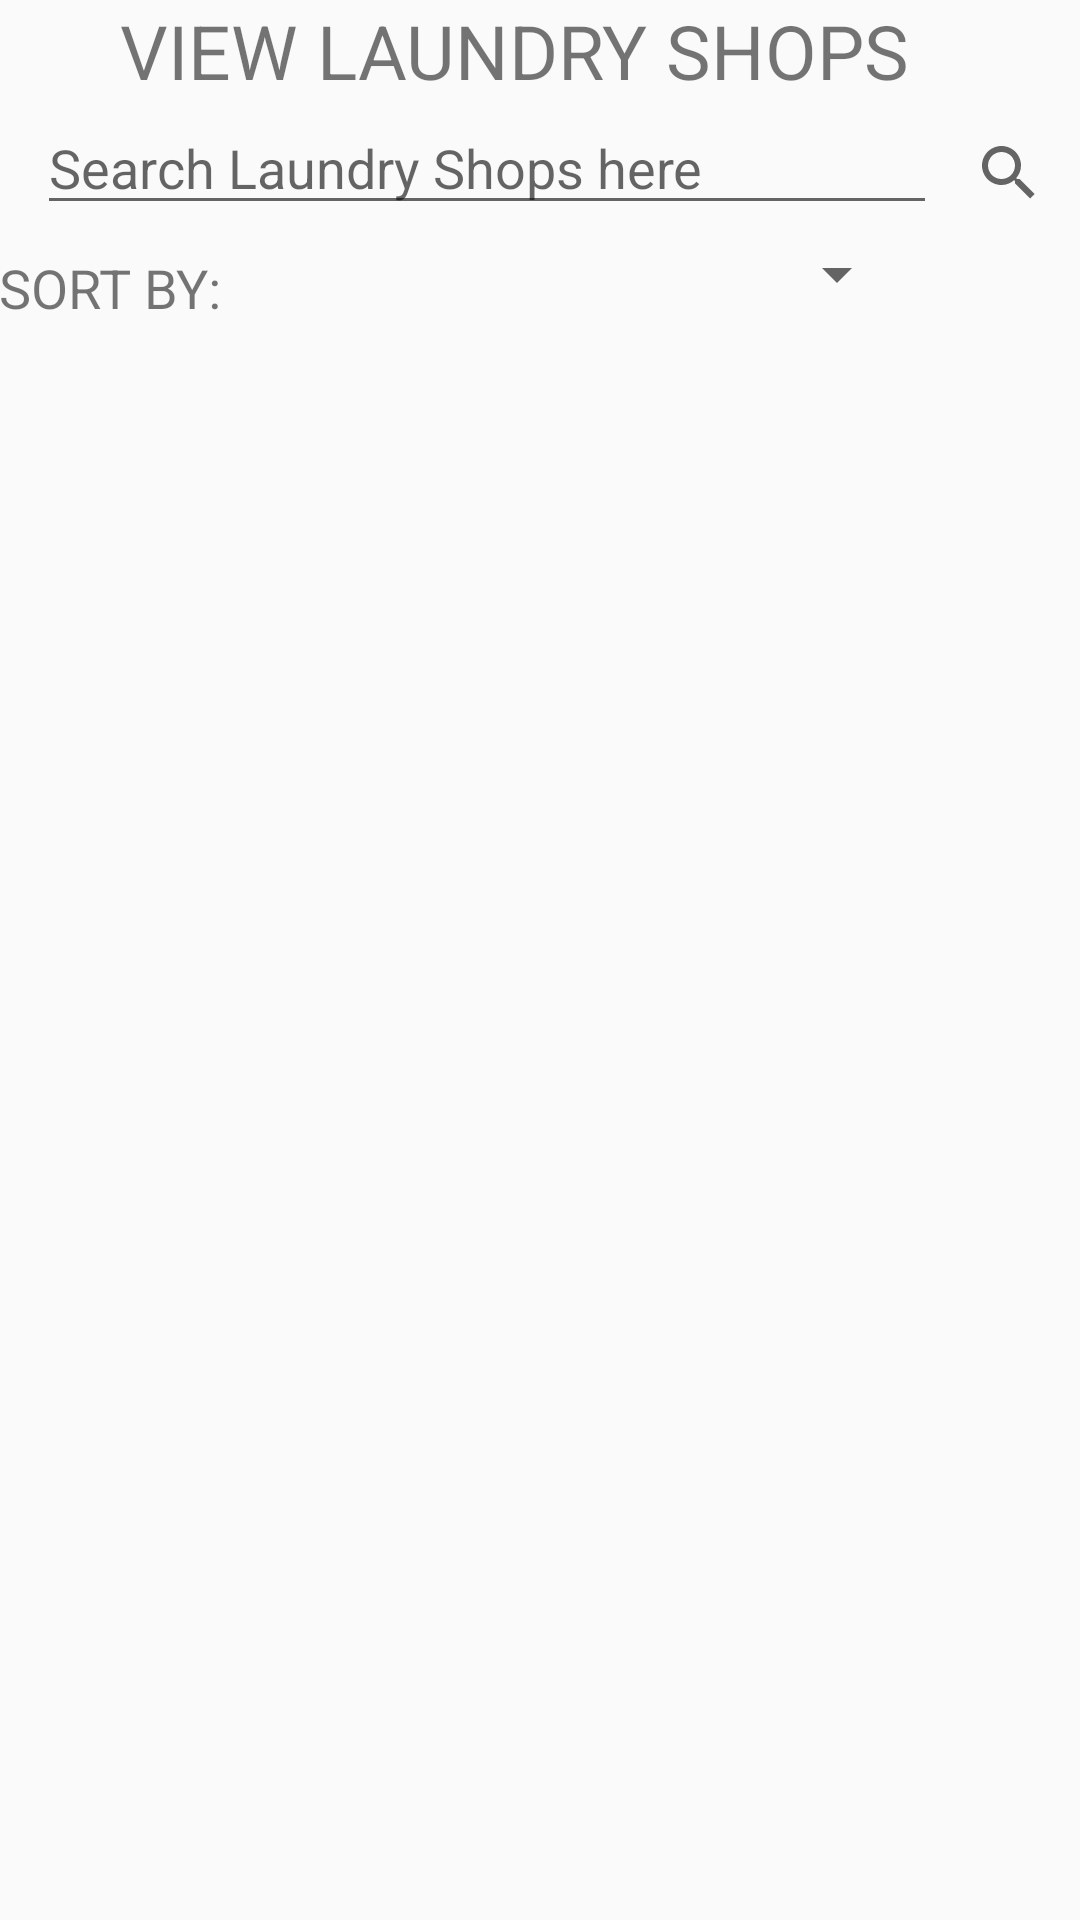

Reconstruct the res/layout file that produces this screen, plus the resources it refers to.
<!-- AndroidManifest.xml: application theme AppTheme -->
<!-- res/layout/activity_view_shops.xml -->
<?xml version="1.0" encoding="utf-8"?>
<RelativeLayout xmlns:android="http://schemas.android.com/apk/res/android"
    xmlns:tools="http://schemas.android.com/tools"
    android:layout_width="match_parent"
    android:layout_height="match_parent"
    android:paddingBottom="@dimen/activity_vertical_margin"
    android:paddingLeft="@dimen/activity_horizontal_margin"
    android:paddingRight="@dimen/activity_horizontal_margin"
    android:paddingTop="@dimen/activity_vertical_margin"
    tools:context="teamgwapro.laundrybear_ptf16.activities.HomeActivity"
    android:clickable="false">

    <EditText
        android:layout_width="300dp"
        android:layout_height="wrap_content"
        android:layout_below="@+id/title"
        android:hint="Search Laundry Shops here"
        android:inputType="text"
        android:maxLines="1"
        android:singleLine="true"
        android:id="@+id/searchF"
        android:layout_toStartOf="@+id/searchView" />
    <TextView
        android:layout_width="wrap_content"
        android:text="VIEW LAUNDRY SHOPS"
        android:textSize="25dp"
        android:layout_marginLeft="40dp"
        android:layout_marginRight="40dp"
        android:textAlignment="center"
        android:layout_height="wrap_content"
        android:id="@+id/title" />

    <TextView
        android:layout_marginTop="50dp"
        android:layout_width="wrap_content"
        android:text="SORT BY:"
        android:layout_below="@+id/title"
        android:textSize="18dp"
        android:layout_height="wrap_content"
        android:id="@+id/sortText" />

    <Spinner
        android:layout_width="wrap_content"
        android:layout_height="wrap_content"
        android:spinnerMode="dropdown"
        android:dropDownWidth="10dp"
        android:id="@+id/spin_sortby"
        android:layout_alignEnd="@+id/title"
        android:layout_toEndOf="@id/sortText"
        android:layout_alignBottom="@id/sortText"
        android:layout_below="@+id/searchF">
    </Spinner>

    <SearchView
        android:layout_width="wrap_content"
        android:layout_height="wrap_content"
        android:layout_below="@+id/title"
        android:layout_alignParentEnd="true"
        android:id="@+id/searchView">

    </SearchView>

    <ListView
        android:layout_width="wrap_content"
        android:layout_height="wrap_content"
        android:id="@+id/listShops"
        android:layout_below="@+id/sortText"
        android:layout_alignStart="@+id/searchF"
        android:layout_marginTop="33dp"
        android:choiceMode="singleChoice"
        android:clickable="true"
        android:divider="#5c68d2" />

</RelativeLayout>
<!-- resources referenced by this layout -->
<resources>
  <style name="AppTheme" parent="Theme.AppCompat.Light.DarkActionBar">
          
          <item name="colorPrimary">@color/colorPrimary</item>
          <item name="colorPrimaryDark">@color/colorPrimaryDark</item>
          <item name="colorAccent">@color/colorAccent</item>
          <item name="android:colorButtonNormal">@color/colorButtonNormal</item>
      </style>
  <color name="colorPrimary">#0099CC</color>
  <color name="colorPrimaryDark">#003399</color>
  <color name="colorAccent">#CCFFCC</color>
  <color name="colorButtonNormal">#0099CC</color>
</resources>
